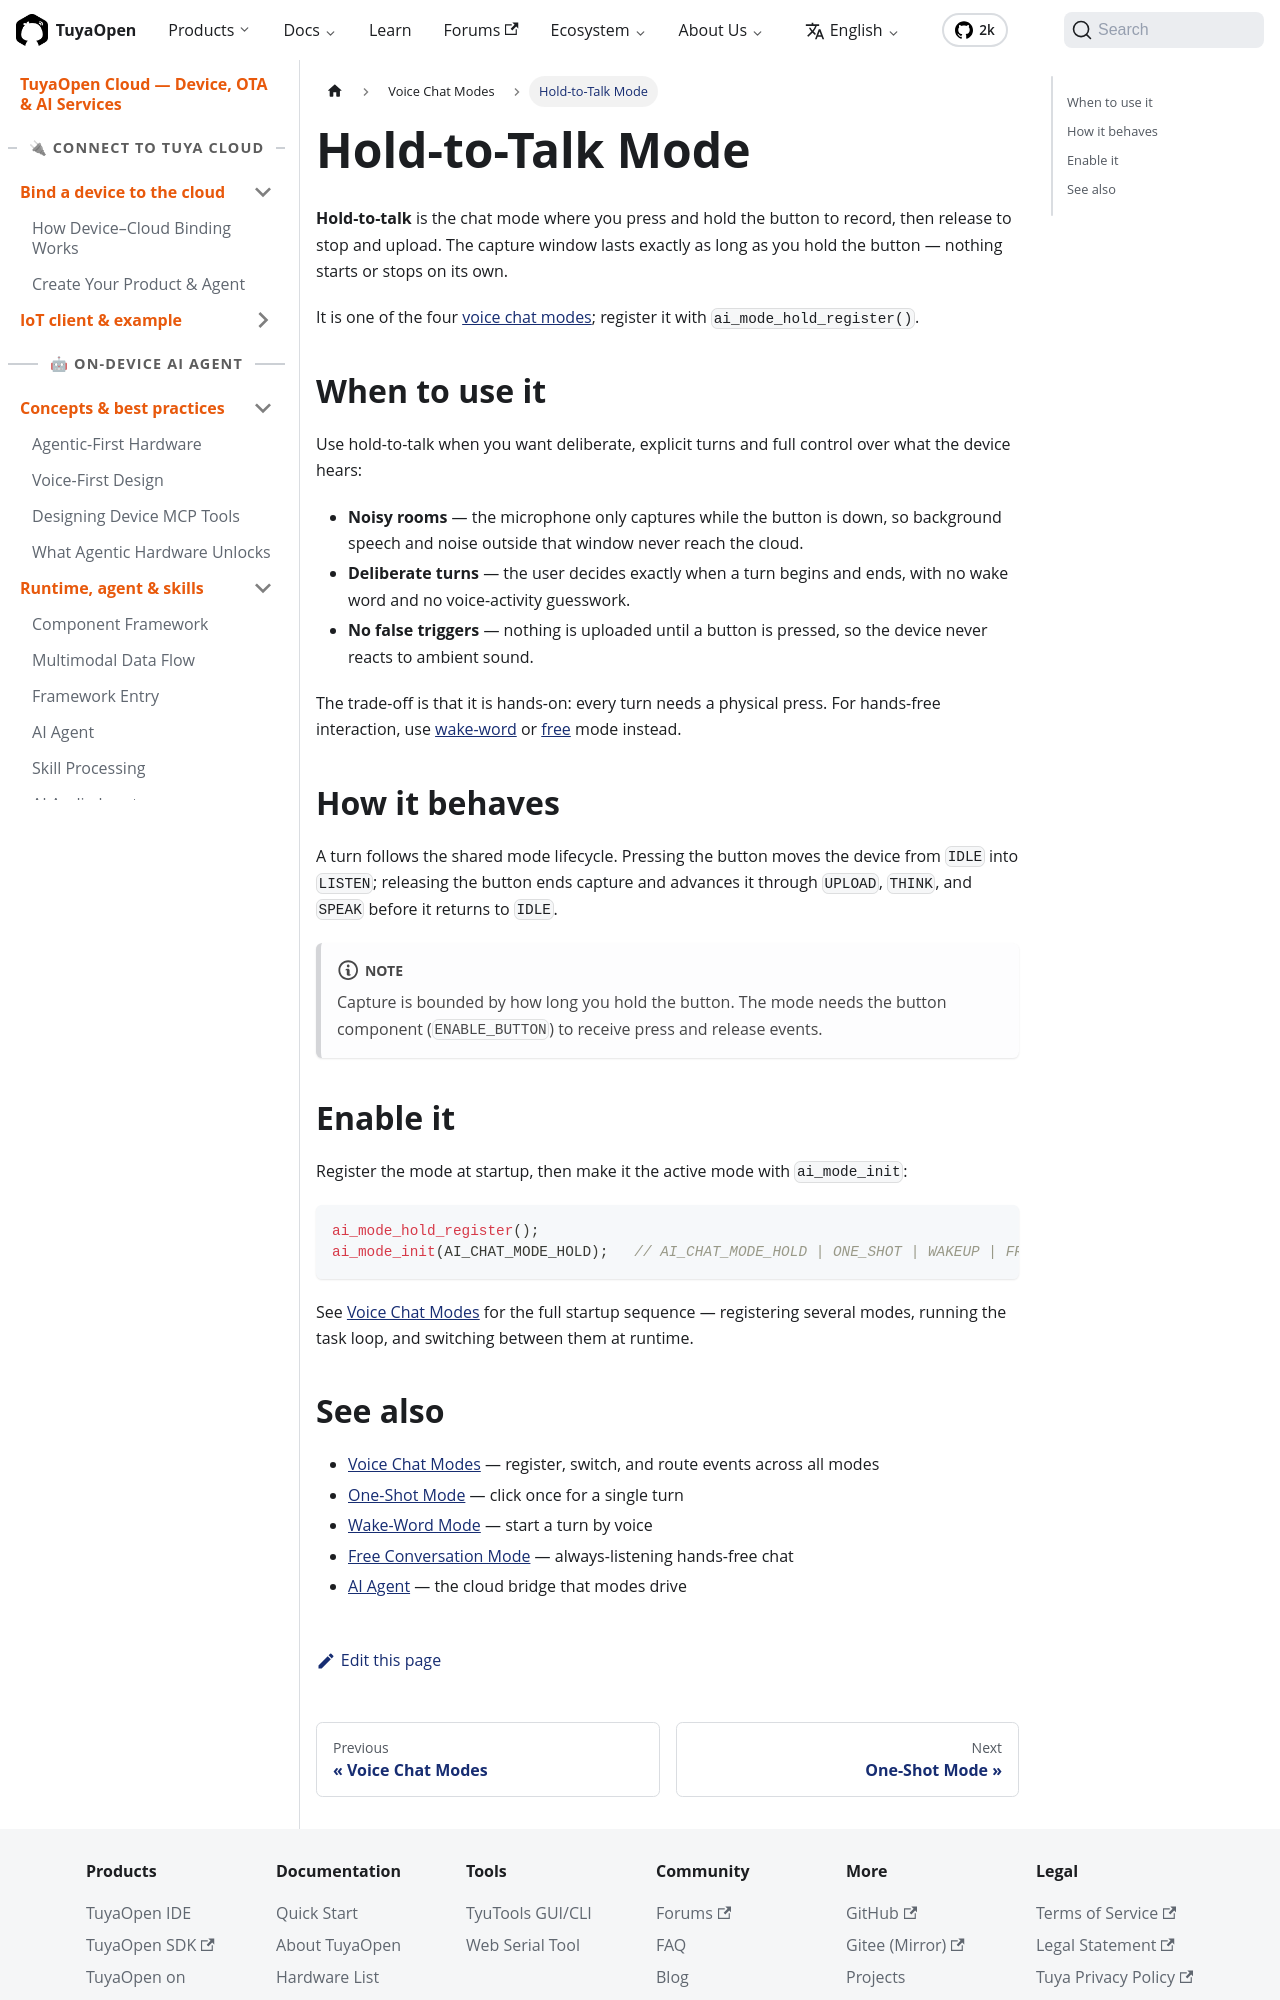

repository: Tuya-Community/TuyaOpen.io · page: docs/cloud/device-ai/ai-components/ai-mode-hold.html · generator: docusaurus

---
title: Hold-to-Talk Mode
description: "Hold-to-Talk Mode records only while you press and hold the button, giving deliberate, explicit turns with no false triggers from ambient sound."
keywords:
  - hold to talk
  - voice chat mode
  - device ai
  - press to talk
  - tuyaopen
---

**Hold-to-talk** is the chat mode where you press and hold the button to record, then release to stop and upload. The capture window lasts exactly as long as you hold the button — nothing starts or stops on its own.

It is one of the four [voice chat modes](ai-mode-manage); register it with `ai_mode_hold_register()`.

## When to use it

Use hold-to-talk when you want deliberate, explicit turns and full control over what the device hears:

- **Noisy rooms** — the microphone only captures while the button is down, so background speech and noise outside that window never reach the cloud.
- **Deliberate turns** — the user decides exactly when a turn begins and ends, with no wake word and no voice-activity guesswork.
- **No false triggers** — nothing is uploaded until a button is pressed, so the device never reacts to ambient sound.

The trade-off is that it is hands-on: every turn needs a physical press. For hands-free interaction, use [wake-word](ai-mode-wakeup) or [free](ai-mode-free) mode instead.

## How it behaves

A turn follows the shared mode lifecycle. Pressing the button moves the device from `IDLE` into `LISTEN`; releasing the button ends capture and advances it through `UPLOAD`, `THINK`, and `SPEAK` before it returns to `IDLE`.

```mermaid
flowchart LR
    IDLE -->|press and hold| LISTEN
    LISTEN -->|release| UPLOAD
    UPLOAD --> THINK
    THINK --> SPEAK
    SPEAK --> IDLE
```

:::note
Capture is bounded by how long you hold the button. The mode needs the button component (`ENABLE_BUTTON`) to receive press and release events.
:::

## Enable it

Register the mode at startup, then make it the active mode with `ai_mode_init`:

```c
ai_mode_hold_register();
ai_mode_init(AI_CHAT_MODE_HOLD);   // AI_CHAT_MODE_HOLD | ONE_SHOT | WAKEUP | FREE
```

See [Voice Chat Modes](ai-mode-manage) for the full startup sequence — registering several modes, running the task loop, and switching between them at runtime.
